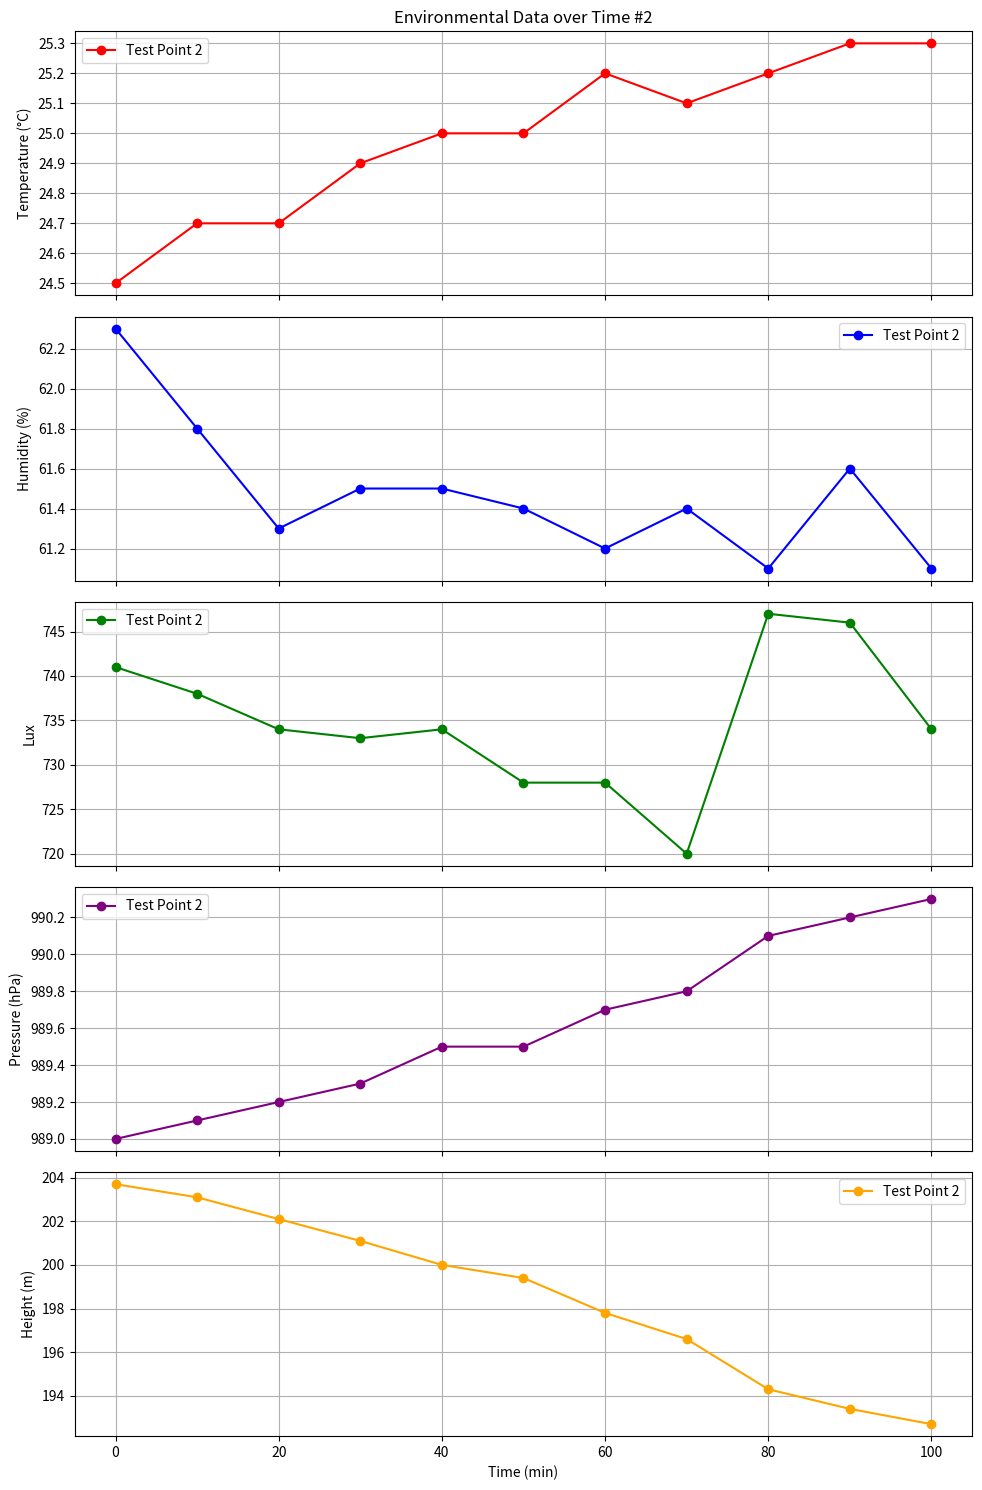

This chart was generated by the following Python code:
import matplotlib.pyplot as plt
import numpy as np

# 测试点2数据
time = [0, 10, 20, 30, 40, 50, 60, 70, 80, 90, 100]
temp = [24.5, 24.7, 24.7, 24.9, 25, 25, 25.2, 25.1, 25.2, 25.3, 25.3]
hum = [62.3, 61.8, 61.3, 61.5, 61.5, 61.4, 61.2, 61.4, 61.1, 61.6, 61.1]
lux = [741, 738, 734, 733, 734, 728, 728, 720, 747, 746, 734]
pressure = [989, 989.1, 989.2, 989.3, 989.5, 989.5, 989.7, 989.8, 990.1, 990.2, 990.3]
height = [203.7, 203.1, 202.1, 201.1, 200, 199.4, 197.8, 196.6, 194.3, 193.4, 192.7]

# 创建图形和子图
fig, axs = plt.subplots(5, 1, figsize=(10, 15), sharex=True)

# 绘制温度
axs[0].plot(time, temp, marker='o', color='r', label='Test Point 2')
axs[0].set_ylabel('Temperature (°C)')
axs[0].set_title('Environmental Data over Time #2')
axs[0].legend()
axs[0].grid(True)

# 绘制湿度
axs[1].plot(time, hum, marker='o', color='b', label='Test Point 2')
axs[1].set_ylabel('Humidity (%)')
axs[1].legend()
axs[1].grid(True)

# 绘制光照强度
axs[2].plot(time, lux, marker='o', color='g', label='Test Point 2')
axs[2].set_ylabel('Lux')
axs[2].legend()
axs[2].grid(True)

# 绘制气压
axs[3].plot(time, pressure, marker='o', color='purple', label='Test Point 2')
axs[3].set_ylabel('Pressure (hPa)')
axs[3].legend()
axs[3].grid(True)

# 绘制高度
axs[4].plot(time, height, marker='o', color='orange', label='Test Point 2')
axs[4].set_ylabel('Height (m)')
axs[4].set_xlabel('Time (min)')
axs[4].legend()
axs[4].grid(True)

# 调整布局
plt.tight_layout()
# 显示图形
plt.show()